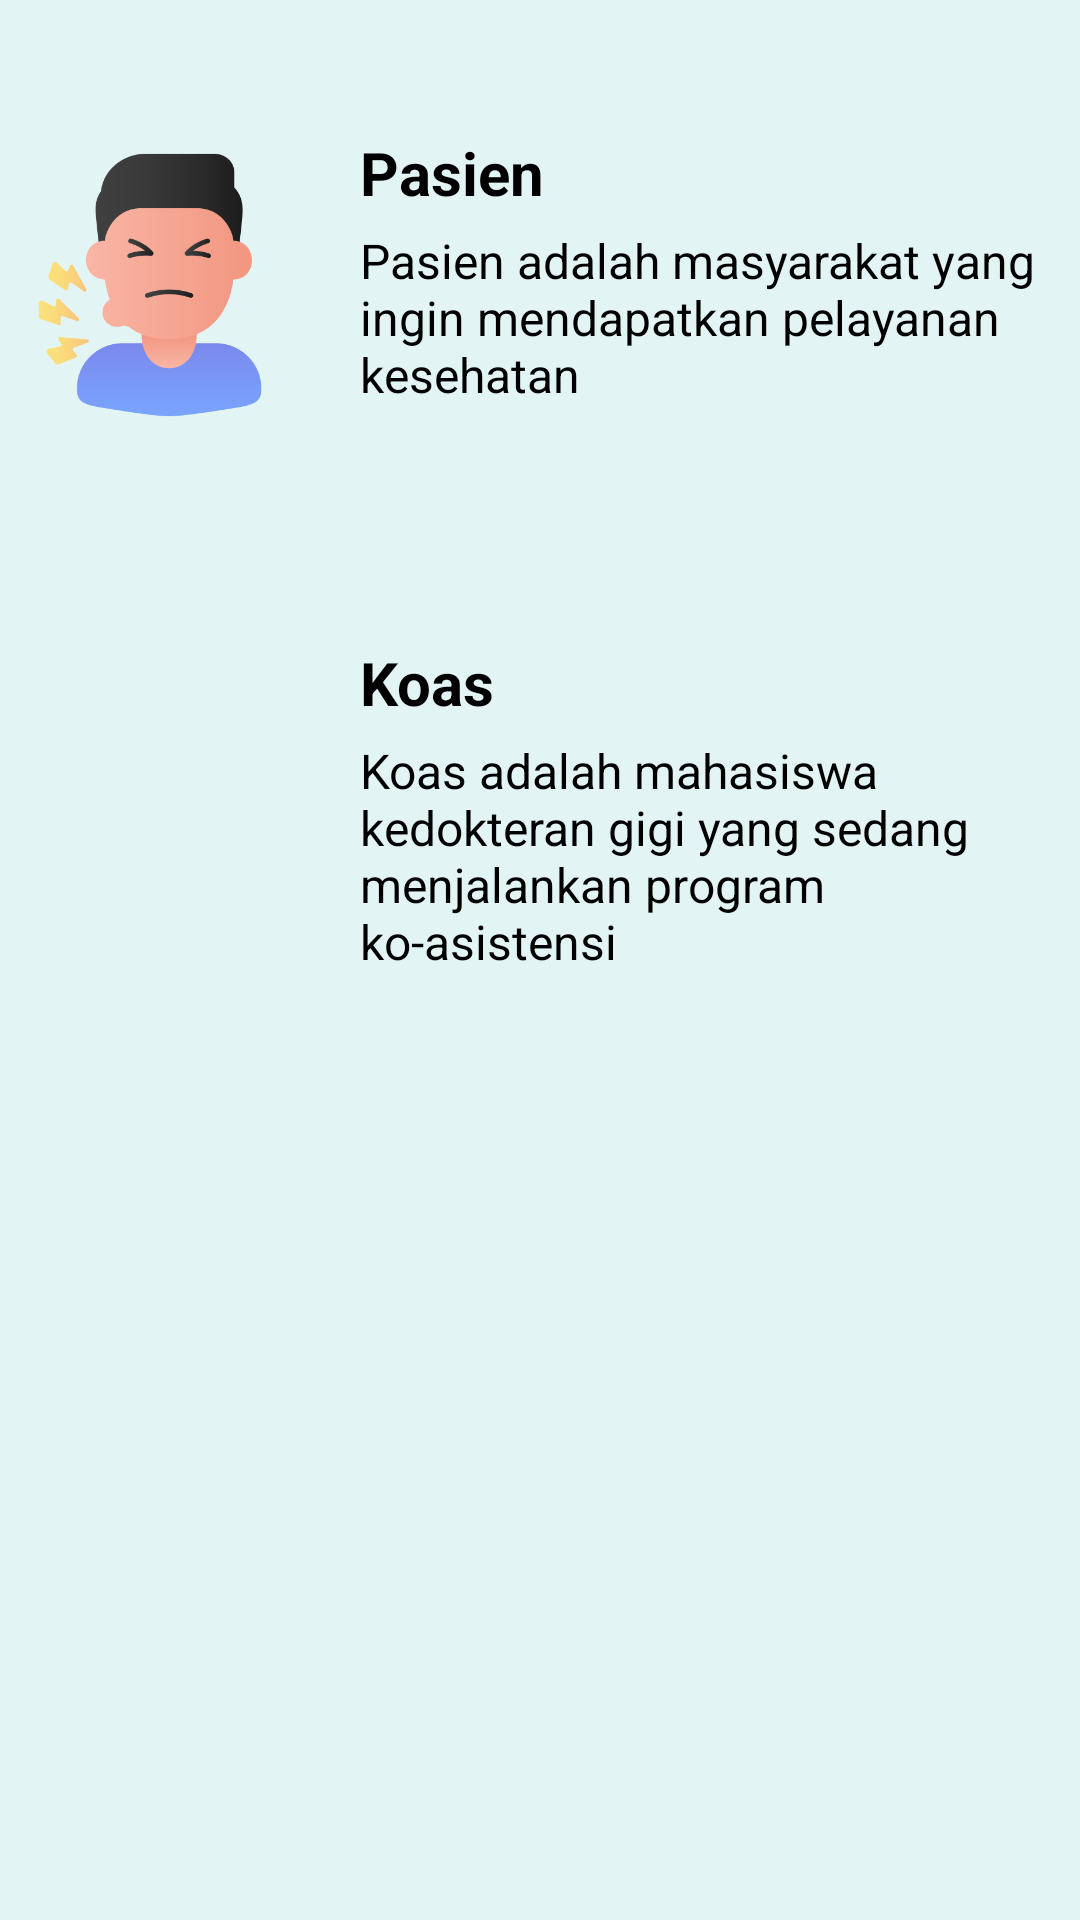

Here is an Android app screen rendered from its layout file. Give the layout XML and the strings, colors and styles it references.
<!-- AndroidManifest.xml: application theme Theme.TeethCare -->
<!-- res/layout/activity_pilihan_register.xml -->
<?xml version="1.0" encoding="utf-8"?>
<androidx.constraintlayout.widget.ConstraintLayout xmlns:android="http://schemas.android.com/apk/res/android"
    xmlns:app="http://schemas.android.com/apk/res-auto"
    xmlns:tools="http://schemas.android.com/tools"
    android:layout_width="match_parent"
    android:layout_height="match_parent"
    android:background="@color/light_blue"
    tools:context=".register.PilihanRegisterActivity">

    <RelativeLayout
        android:id="@+id/btn_pasien"
        android:layout_width="wrap_content"
        android:layout_height="150dp"
        app:layout_constraintEnd_toEndOf="parent"
        app:layout_constraintStart_toStartOf="parent"
        app:layout_constraintTop_toTopOf="parent"
        android:layout_marginTop="20dp">

        <ImageView
            android:id="@+id/circle_pasien"
            android:layout_width="100dp"
            android:layout_height="100dp"
            android:layout_alignParentTop="true"
            android:layout_alignParentBottom="true"
            android:layout_marginTop="20dp"
            android:layout_marginBottom="20dp"
            android:src="@drawable/pain" />

        <TextView
            android:id="@+id/TextView6"
            android:layout_width="wrap_content"
            android:layout_height="wrap_content"
            android:layout_alignParentTop="true"
            android:layout_marginStart="20dp"
            android:layout_marginTop="24dp"
            android:layout_toEndOf="@+id/circle_pasien"
            android:text="Pasien"
            android:textColor="@color/black"
            android:textSize="20sp"
            android:textStyle="bold" />

        <TextView
            android:layout_width="wrap_content"
            android:layout_height="wrap_content"
            android:layout_below="@+id/TextView6"
            android:layout_marginStart="20dp"
            android:layout_marginTop="5dp"
            android:layout_toEndOf="@+id/circle_pasien"
            android:text="Pasien adalah masyarakat yang ingin mendapatkan pelayanan kesehatan"
            android:textColor="@color/black"
            android:textSize="16sp" />

    </RelativeLayout>

    <RelativeLayout
        android:id="@+id/btn_koas"
        android:layout_width="wrap_content"
        android:layout_height="150dp"
        app:layout_constraintEnd_toEndOf="parent"
        app:layout_constraintStart_toStartOf="parent"
        app:layout_constraintTop_toBottomOf="@+id/btn_pasien"
        android:layout_marginTop="20dp">

        <ImageView
            android:id="@+id/circle_koas"
            android:layout_width="100dp"
            android:layout_height="100dp"
            android:layout_alignParentTop="true"
            android:layout_alignParentBottom="true"
            android:layout_marginTop="20dp"
            android:layout_marginBottom="20dp"
            android:src="@drawable/medicalteam" />

        <TextView
            android:id="@+id/TextView5"
            android:layout_width="wrap_content"
            android:layout_height="wrap_content"
            android:layout_alignParentTop="true"
            android:layout_marginStart="20dp"
            android:layout_marginTop="24dp"
            android:layout_toEndOf="@+id/circle_koas"
            android:text="Koas"
            android:textColor="@color/black"
            android:textSize="20sp"
            android:textStyle="bold" />

        <TextView
            android:layout_width="wrap_content"
            android:layout_height="wrap_content"
            android:layout_below="@+id/TextView5"
            android:layout_marginStart="20dp"
            android:layout_marginTop="5dp"
            android:layout_toEndOf="@+id/circle_koas"
            android:text="Koas adalah mahasiswa kedokteran gigi yang sedang menjalankan program ko-asistensi"
            android:textColor="@color/black"
            android:textSize="16sp" />

    </RelativeLayout>

</androidx.constraintlayout.widget.ConstraintLayout>
<!-- resources referenced by this layout -->
<resources>
  <color name="black">#FF000000</color>
  <color name="light_blue">#E3F4F4</color>
  <!-- drawable pain: png bitmap (drawable, 24251 bytes) -->
  <style name="Theme.TeethCare" parent="Theme.MaterialComponents.DayNight.NoActionBar">
          
          <item name="colorPrimary">@color/purple_500</item>
          <item name="colorPrimaryVariant">@color/purple_700</item>
          <item name="colorOnPrimary">@color/white</item>
          
          <item name="colorSecondary">@color/teal_200</item>
          <item name="colorSecondaryVariant">@color/teal_700</item>
          <item name="colorOnSecondary">@color/black</item>
          
          <item name="android:statusBarColor" tools:targetApi="l">?attr/colorPrimaryVariant</item>
          
      </style>
  <color name="purple_500">#FF6200EE</color>
  <color name="purple_700">#FF3700B3</color>
  <color name="white">#FFFFFFFF</color>
  <color name="teal_200">#FF03DAC5</color>
  <color name="teal_700">#FF018786</color>
</resources>
